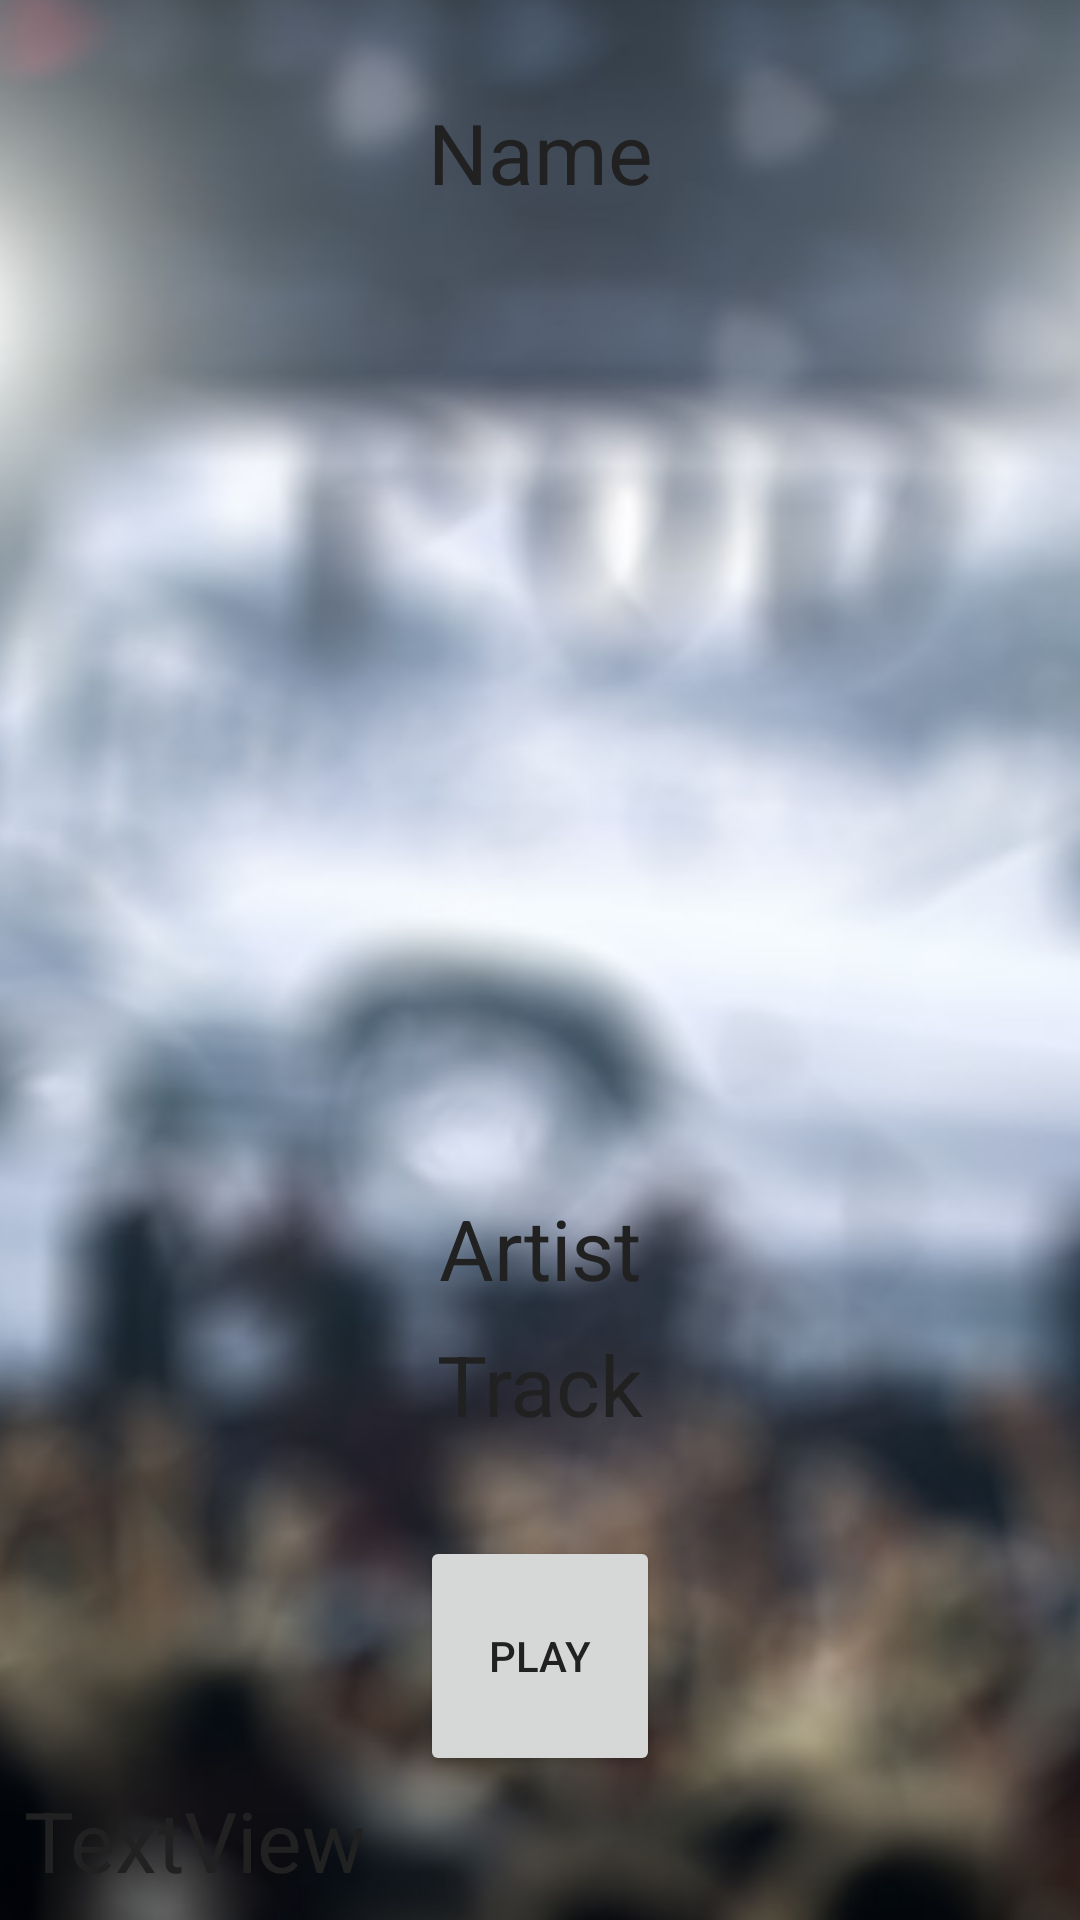

Layout XML and referenced resources for this Android screen:
<!-- AndroidManifest.xml: application theme AppTheme -->
<!-- res/layout/activity_player.xml -->
<?xml version="1.0" encoding="utf-8"?>
<android.support.constraint.ConstraintLayout xmlns:android="http://schemas.android.com/apk/res/android"
    xmlns:app="http://schemas.android.com/apk/res-auto"
    xmlns:tools="http://schemas.android.com/tools"
    android:layout_width="match_parent"
    android:layout_height="match_parent"
    android:background="@drawable/player_bg_drawable"
    tools:context=".ui.PlayerActivity" >

    <Button
        android:id="@+id/btnPlay"
        android:layout_width="80dp"
        android:layout_height="80dp"
        android:layout_marginStart="8dp"
        android:layout_marginEnd="8dp"
        android:layout_marginBottom="48dp"
        android:text="Play"
        app:layout_constraintBottom_toBottomOf="parent"
        app:layout_constraintEnd_toEndOf="parent"
        app:layout_constraintStart_toStartOf="parent" />

    <TextView
        android:id="@+id/txtName"
        android:layout_width="wrap_content"
        android:layout_height="wrap_content"
        android:layout_marginStart="8dp"
        android:layout_marginTop="32dp"
        android:layout_marginEnd="8dp"
        style="@style/TextBig"
        android:text="Name"
        app:layout_constraintEnd_toEndOf="parent"
        app:layout_constraintStart_toStartOf="parent"
        app:layout_constraintTop_toTopOf="parent" />

    <TextView
        android:id="@+id/txtTrack"
        android:layout_width="wrap_content"
        android:layout_height="wrap_content"
        android:layout_marginStart="8dp"
        android:layout_marginEnd="8dp"
        android:layout_marginBottom="32dp"
        android:text="Track"
        style="@style/TextBig"
        app:layout_constraintBottom_toTopOf="@+id/btnPlay"
        app:layout_constraintEnd_toEndOf="parent"
        app:layout_constraintStart_toStartOf="parent" />

    <TextView
        android:id="@+id/txtArtist"
        style="@style/TextBig"
        android:layout_width="wrap_content"
        android:layout_height="wrap_content"
        android:layout_marginStart="8dp"
        android:layout_marginEnd="8dp"
        android:layout_marginBottom="8dp"
        android:text="Artist"
        app:layout_constraintBottom_toTopOf="@+id/txtTrack"
        app:layout_constraintEnd_toEndOf="parent"
        app:layout_constraintStart_toStartOf="parent" />

    <TextView
        android:id="@+id/txtStatus"
        android:layout_width="wrap_content"
        android:layout_height="wrap_content"
        android:layout_marginStart="8dp"
        android:layout_marginEnd="8dp"
        android:layout_marginBottom="8dp"
        android:text="TextView"
        style="@style/TextBig"
        app:layout_constraintBottom_toBottomOf="parent"
        app:layout_constraintEnd_toEndOf="parent"
        app:layout_constraintHorizontal_bias="0.0"
        app:layout_constraintStart_toStartOf="parent" />

</android.support.constraint.ConstraintLayout>
<!-- resources referenced by this layout -->
<resources>
  <!-- drawable player_bg_drawable (drawable) -->
  <?xml version="1.0" encoding="utf-8"?>
  <bitmap xmlns:android="http://schemas.android.com/apk/res/android"
      android:gravity="center"
      android:src="@drawable/player_bg" />
  <style name="TextBig" parent="TextAppearance.AppCompat.Body1">
          <item name="android:textColor">@color/primary_text</item>
          <item name="android:textSize">28sp</item>
          <item name="android:ellipsize">end</item>
          <item name="android:singleLine">true</item>
      </style>
  <style name="AppTheme" parent="Theme.AppCompat.Light.NoActionBar">
          
          <item name="colorPrimary">@color/colorPrimary</item>
          <item name="colorPrimaryDark">@color/colorPrimaryDark</item>
          <item name="colorAccent">@color/colorAccent</item>
          <item name="android:textColorPrimary">@color/primary_text</item>
          <item name="android:textColorSecondary">@color/secondary_text</item>
      </style>
  <!-- drawable player_bg: jpg bitmap (drawable, 163464 bytes) -->
  <color name="primary_text">#212121</color>
  <color name="colorPrimary">#f44336</color>
  <color name="colorPrimaryDark">#ba000d</color>
  <color name="colorAccent">#f44336</color>
  <color name="secondary_text">#757575</color>
</resources>
